Run: headless pygame with SDL's dummy video driver; simulated clock (each Clock.tick advances the game by its frame time, no real sleeping); random seed 0; keys injected as events and as key.get_pressed() state; mouse plan: one left click at the window centre at the start of phase 2, then a move to the lower-right quarter at the start of phase 3.
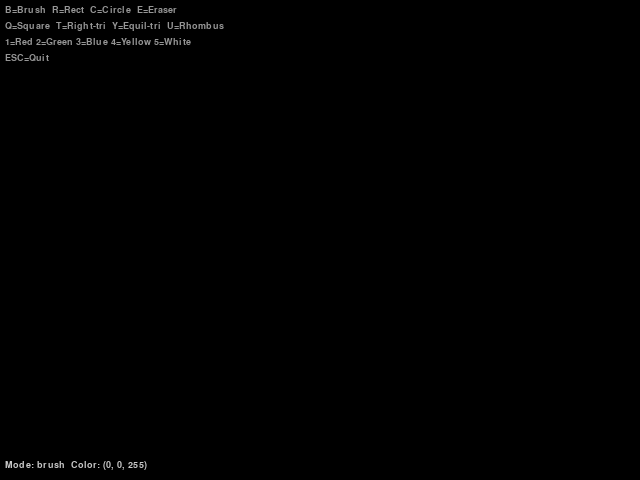
Frame 1 of 4 · flips 1–60 · no input
Frame 2 of 4 · flips 61–180 · clicked the window centre · tapped SPACE, RETURN · held RIGHT (→), D · screen unchanged from frame 1, image omitted
Frame 3 of 4 · flips 181–300 · moved the mouse to the lower-right quarter · held DOWN (↓), S · screen unchanged from frame 2, image omitted
Frame 4 of 4 · flips 301–420 · held LEFT (←), A, UP (↑), W · screen unchanged from frame 3, image omitted

The pygame program that drew these frames:

import pygame
import math

def draw_smooth_line(surface, color, start, end, radius):
    """Draw a smooth thick line between two points using circles."""
    dx = end[0] - start[0]
    dy = end[1] - start[1]
    distance = max(abs(dx), abs(dy))

    if distance == 0:
        pygame.draw.circle(surface, color, start, radius)
        return

    for i in range(distance):
        t = i / distance
        x = int(start[0] + dx * t)
        y = int(start[1] + dy * t)
        pygame.draw.circle(surface, color, (x, y), radius)


def draw_square(surface, color, start, end, width=2):
    """Draw a square: use the shorter side to enforce equal sides."""
    side = min(abs(end[0] - start[0]), abs(end[1] - start[1]))
    sx = 1 if end[0] >= start[0] else -1
    sy = 1 if end[1] >= start[1] else -1
    rect = pygame.Rect(start[0], start[1], sx * side, sy * side)
    pygame.draw.rect(surface, color, rect.normalize(), width)


def draw_right_triangle(surface, color, start, end, width=2):
    """Draw a right triangle with the right angle at start."""
    p1 = start
    p2 = (start[0], end[1])   
    p3 = end                   
    pygame.draw.polygon(surface, color, [p1, p2, p3], width)


def draw_equilateral_triangle(surface, color, start, end, width=2):
    """Draw an equilateral triangle.
    'start' is the top-left corner of bounding box; 'end' gives the base width."""
    base_len = end[0] - start[0]
    height = int(abs(base_len) * math.sqrt(3) / 2)
    sy = 1 if end[1] >= start[1] else -1

    p1 = (start[0], start[1] + sy * height)   
    p2 = (end[0], start[1] + sy * height)     
    p3 = ((start[0] + end[0]) // 2, start[1]) 
    pygame.draw.polygon(surface, color, [p1, p2, p3], width)


def draw_rhombus(surface, color, start, end, width=2):
    """Draw a rhombus (diamond) fitted inside the bounding box of start→end."""
    cx = (start[0] + end[0]) // 2
    cy = (start[1] + end[1]) // 2
    top    = (cx, start[1])
    bottom = (cx, end[1])
    left   = (start[0], cy)
    right  = (end[0], cy)
    pygame.draw.polygon(surface, color, [top, right, bottom, left], width)


def main():
    pygame.init()
    screen = pygame.display.set_mode((640, 480))
    pygame.display.set_caption("Paint App")
    clock = pygame.time.Clock()

    brush_radius = 10
    drawing = False
    mode = 'brush'           
    color = (0, 0, 255)      

    start_pos = None
    last_pos = None

    canvas = pygame.Surface(screen.get_size())
    canvas.fill((0, 0, 0))

    help_lines = [
        "B=Brush  R=Rect  C=Circle  E=Eraser",
        "Q=Square  T=Right-tri  Y=Equil-tri  U=Rhombus",
        "1=Red 2=Green 3=Blue 4=Yellow 5=White",
        "ESC=Quit",
    ]

    while True:
        for event in pygame.event.get():

            if event.type == pygame.QUIT:
                return

            if event.type == pygame.KEYDOWN:
                if event.key == pygame.K_ESCAPE:
                    return

                if event.key == pygame.K_b:
                    mode = 'brush'
                elif event.key == pygame.K_r:
                    mode = 'rect'
                elif event.key == pygame.K_c:
                    mode = 'circle'
                elif event.key == pygame.K_e:
                    mode = 'eraser'
                elif event.key == pygame.K_q:
                    mode = 'square'
                elif event.key == pygame.K_t:
                    mode = 'right_triangle'
                elif event.key == pygame.K_y:
                    mode = 'equil_triangle'
                elif event.key == pygame.K_u:
                    mode = 'rhombus'

                elif event.key == pygame.K_1:
                    color = (255, 0, 0)
                elif event.key == pygame.K_2:
                    color = (0, 255, 0)
                elif event.key == pygame.K_3:
                    color = (0, 0, 255)
                elif event.key == pygame.K_4:
                    color = (255, 255, 0)
                elif event.key == pygame.K_5:
                    color = (255, 255, 255)

            if event.type == pygame.MOUSEBUTTONDOWN:
                drawing = True
                start_pos = event.pos
                last_pos = event.pos

            if event.type == pygame.MOUSEBUTTONUP:
                drawing = False
                end_pos = event.pos
                last_pos = None

                if mode == 'rect':
                    pygame.draw.rect(
                        canvas, color,
                        (*start_pos,
                         end_pos[0] - start_pos[0],
                         end_pos[1] - start_pos[1]),
                        2
                    )
                elif mode == 'circle':
                    shape_radius = int(math.hypot(
                        end_pos[0] - start_pos[0],
                        end_pos[1] - start_pos[1]
                    ))
                    pygame.draw.circle(canvas, color, start_pos, shape_radius, 2)
                elif mode == 'square':
                    draw_square(canvas, color, start_pos, end_pos)
                elif mode == 'right_triangle':
                    draw_right_triangle(canvas, color, start_pos, end_pos)
                elif mode == 'equil_triangle':
                    draw_equilateral_triangle(canvas, color, start_pos, end_pos)
                elif mode == 'rhombus':
                    draw_rhombus(canvas, color, start_pos, end_pos)

            if event.type == pygame.MOUSEMOTION and drawing:
                if last_pos is not None:
                    if mode == 'brush':
                        draw_smooth_line(canvas, color, last_pos, event.pos, brush_radius)
                    elif mode == 'eraser':
                        draw_smooth_line(canvas, (0, 0, 0), last_pos, event.pos, brush_radius)
                last_pos = event.pos

        screen.fill((0, 0, 0))
        screen.blit(canvas, (0, 0))

        if drawing and start_pos:
            mouse_pos = pygame.mouse.get_pos()

            if mode == 'rect':
                pygame.draw.rect(
                    screen, color,
                    (*start_pos,
                     mouse_pos[0] - start_pos[0],
                     mouse_pos[1] - start_pos[1]),
                    1
                )
            elif mode == 'circle':
                shape_radius = int(math.hypot(
                    mouse_pos[0] - start_pos[0],
                    mouse_pos[1] - start_pos[1]
                ))
                pygame.draw.circle(screen, color, start_pos, shape_radius, 1)
            elif mode == 'square':
                draw_square(screen, color, start_pos, mouse_pos, 1)
            elif mode == 'right_triangle':
                draw_right_triangle(screen, color, start_pos, mouse_pos, 1)
            elif mode == 'equil_triangle':
                draw_equilateral_triangle(screen, color, start_pos, mouse_pos, 1)
            elif mode == 'rhombus':
                draw_rhombus(screen, color, start_pos, mouse_pos, 1)

        hud_font = pygame.font.SysFont("Arial", 14)
        mode_surf = hud_font.render(f"Mode: {mode}  Color: {color}", True, (200, 200, 200))
        screen.blit(mode_surf, (5, 460))
        for i, line in enumerate(help_lines):
            txt = hud_font.render(line, True, (150, 150, 150))
            screen.blit(txt, (5, 5 + i * 16))

        pygame.display.flip()
        clock.tick(60)


main()
